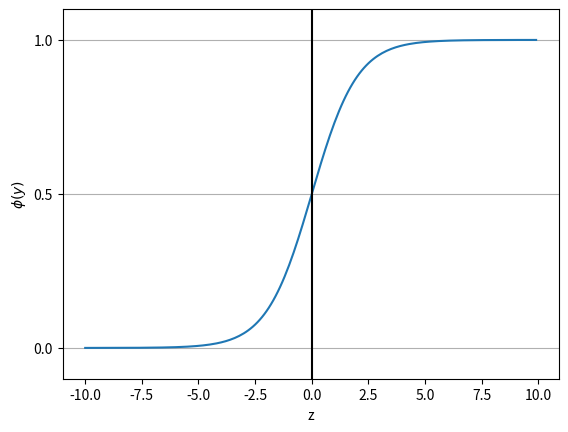

Python code for this plot:
import matplotlib.pyplot as matplotlib
import numpy as np



def sigmoid(z):
    res = 1 / (1.0 + np.exp(-z))
    return res

z = np.arange(-10, 10, 0.1)
phi_z = sigmoid(z)
matplotlib.plot(z , phi_z)
matplotlib.axvline(0, color='k')
matplotlib.ylim(-0.1, 1.1)
matplotlib.xlabel('z')
matplotlib.ylabel('$\phi (y)$')
matplotlib.yticks([0, 0.5, 1])
ax = matplotlib.gca()
ax.yaxis.grid(True)
matplotlib.show()